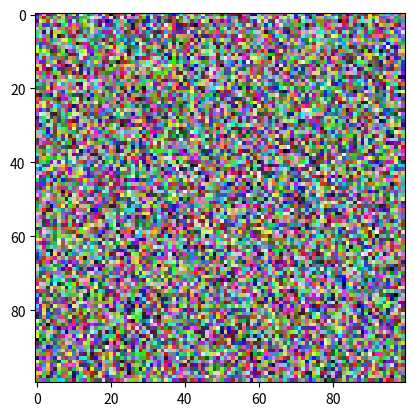
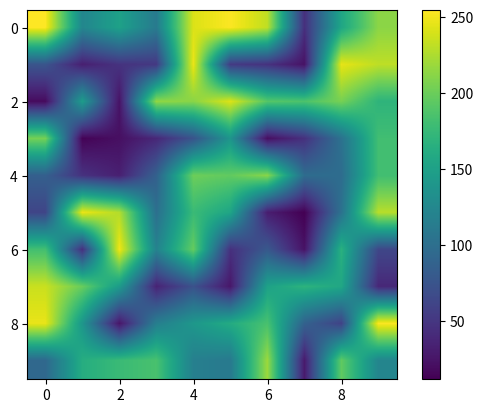
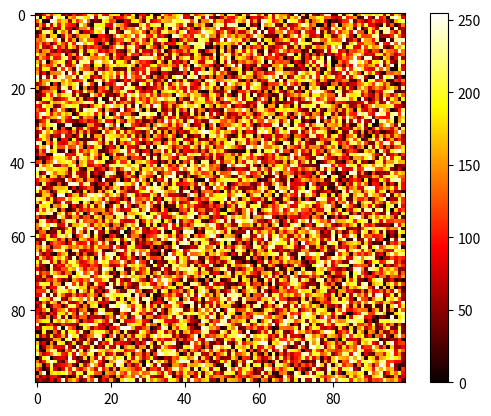

Python code for these plots, in order:
"""
    显示像素点数据  （图片数据）
    matplotlib.pyplot.imshow(X, cmap=None, norm=None, aspect=None,
interpolation=None, alpha=None, vmin=None, vmax=None, origin=None,
**kwargs)
    X：图像数据
    cmap：颜色映射  通常是virdis
    norm：用于归一化方法
    aspect：控制图像纵横比
    interpolation:控制图像缩放时的插值方法
    origin：图像原点
"""
import numpy as np
from matplotlib import pyplot as plt
# 1、显示灰度图

# 100x100 整数范围（0-255）随机数  创建100x100灰度图像
image_data = np.random.randint(0,256,(100,100))

# 显示灰度图
plt.imshow(image_data,cmap='gray')
# plt.show()

# 2、显示彩色图
image_data = np.random.randint(0,256,(100,100,3))
plt.imshow(image_data)
plt.show()

# 显示插值图像 billnear

image_data = np.random.randint(0,256,(10,10))

plt.imshow(image_data,interpolation='bilinear')
plt.colorbar()
plt.show()

# 显示热图
image_data = np.random.randint(0,256,(100,100))


plt.imshow(image_data,cmap='hot')
plt.colorbar()
plt.show()
